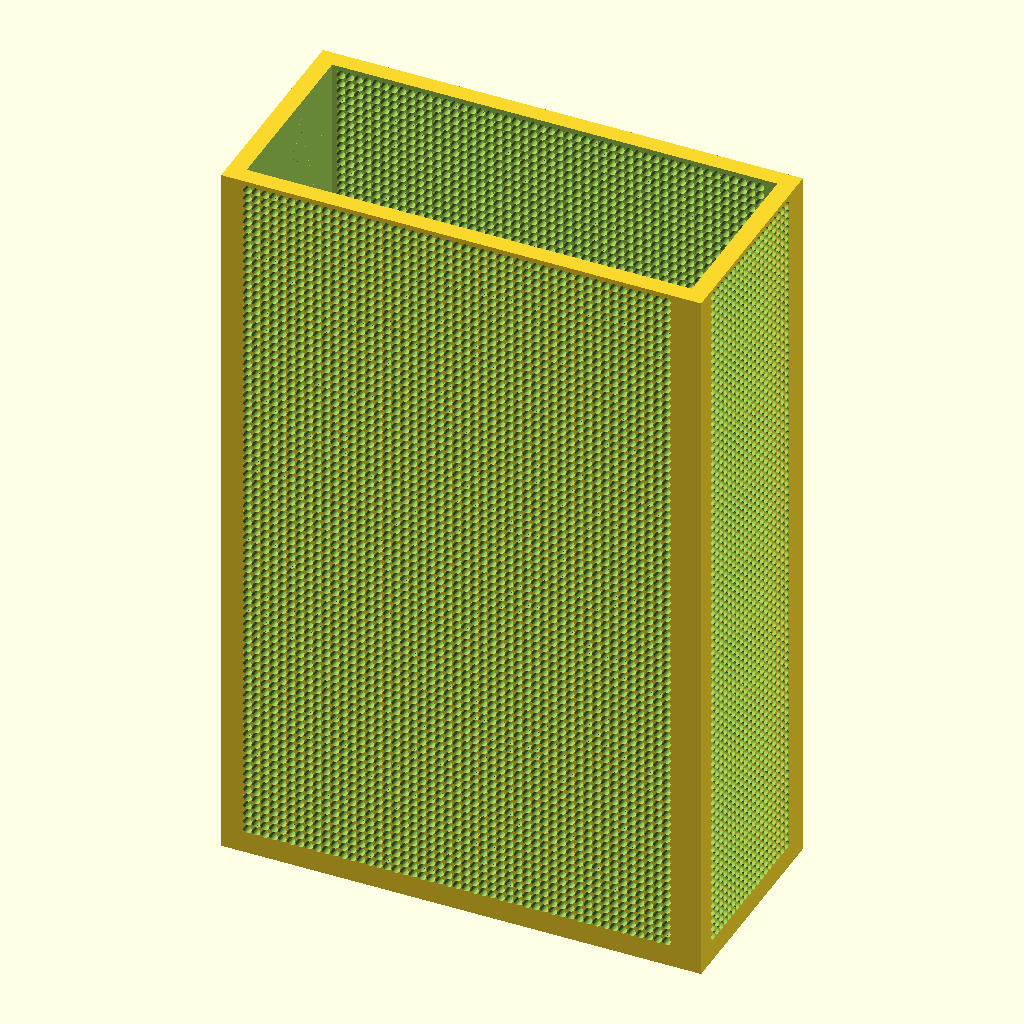
Cell 1: rendered with the file's own defaults.
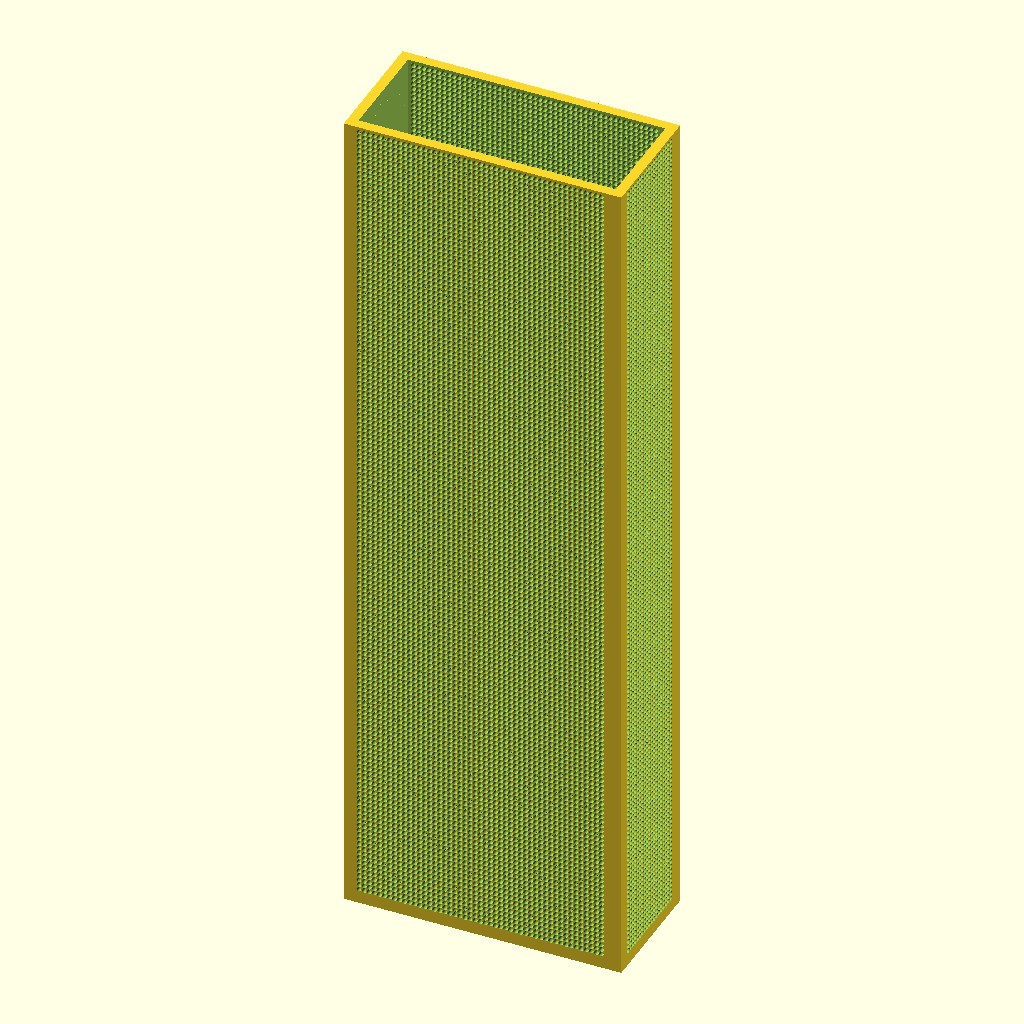
Cell 2 — BoxH set to 340, the other parameters unchanged.
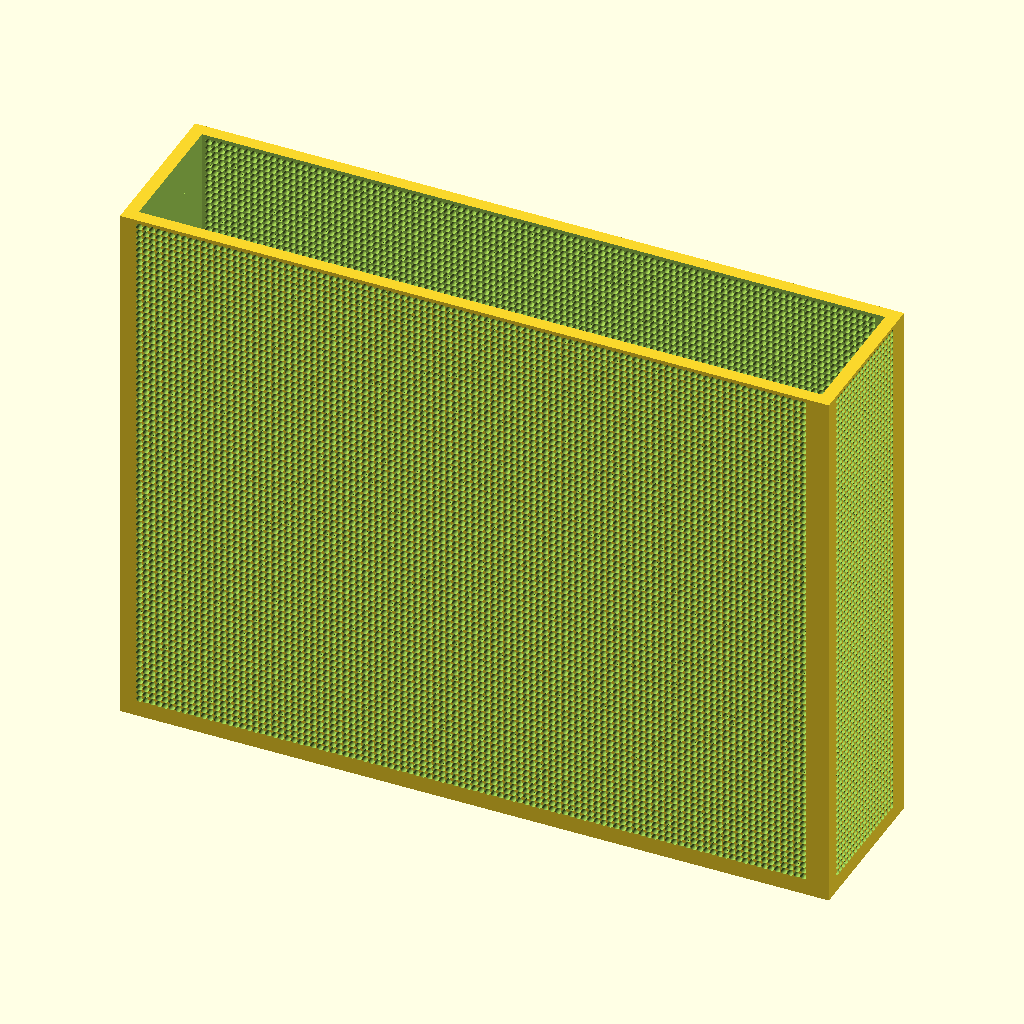
Cell 3: the same model with BoxW = 220.
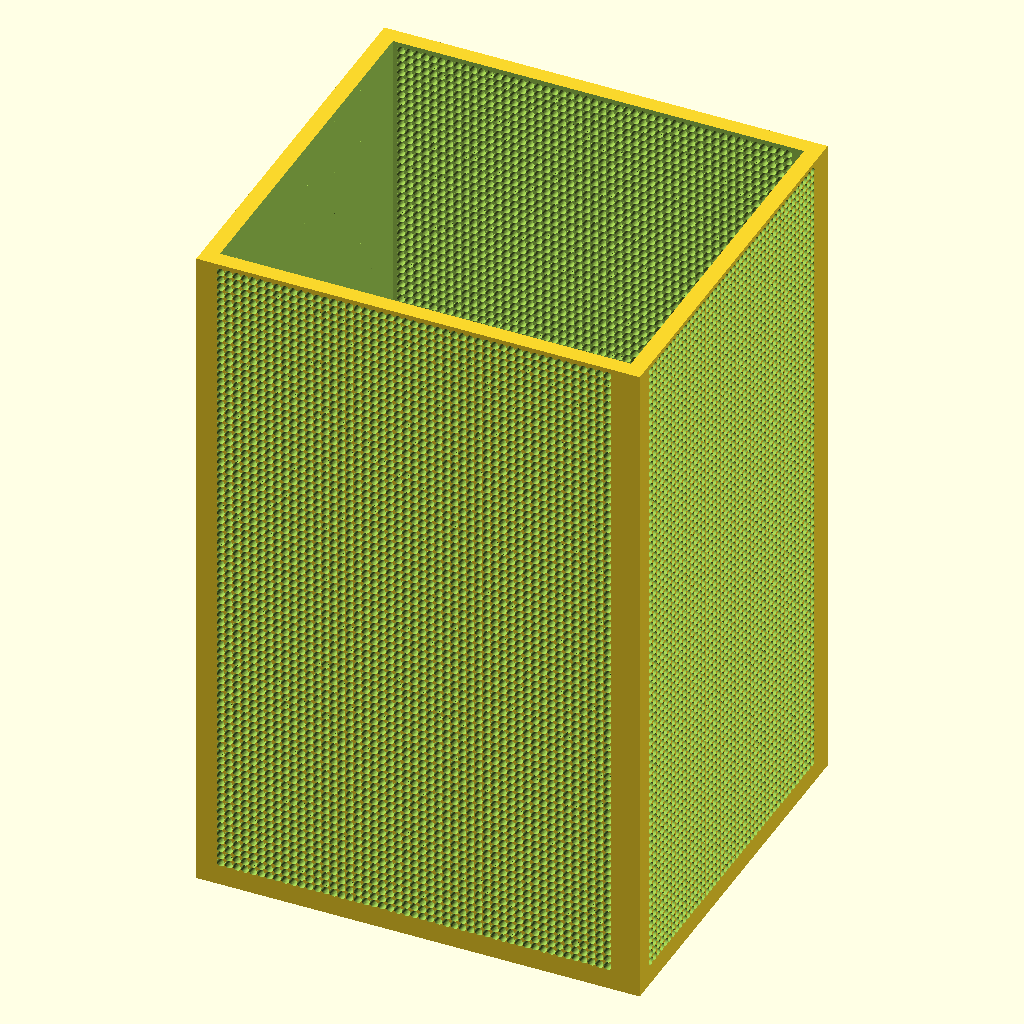
Cell 4: the same model with BoxD = 100.
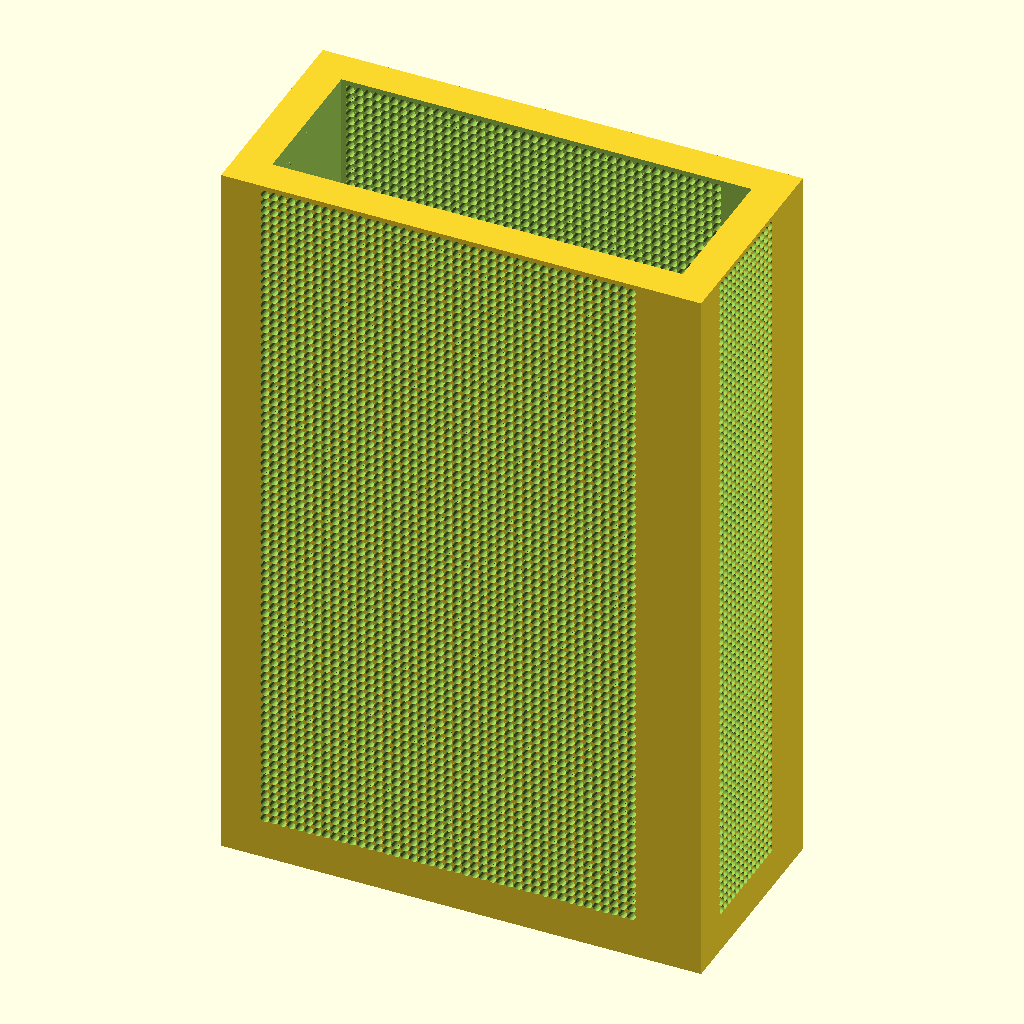
Cell 5: Wall = 8 (everything else at default).
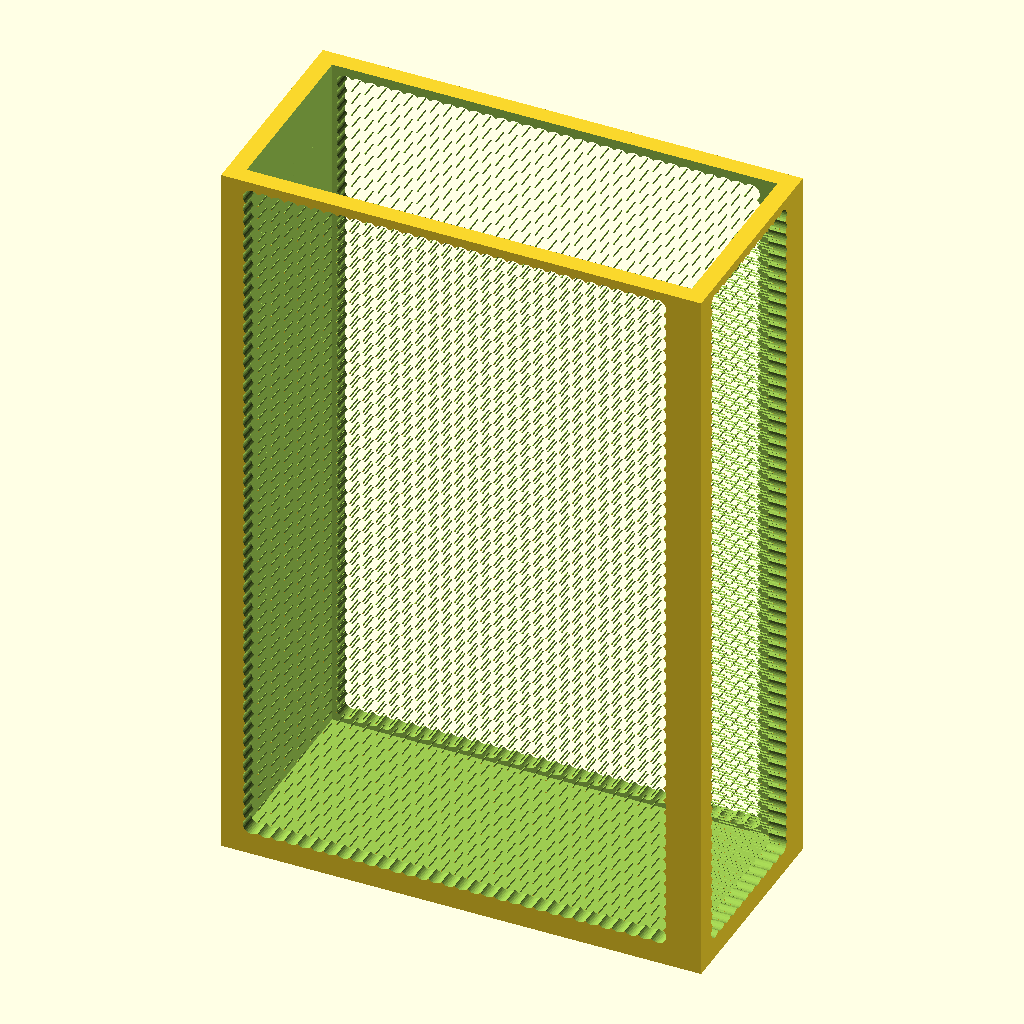
Cell 6: the same model with Hole = 4.
All cells are drawn from the same view direction (rotation 55°, 0°, 25°, orthographic, colour scheme Cornfield), but the view is re-fitted for each cell, so position and scale can differ between cells as well as the parameter.
The OpenSCAD source (MeshBox.scad):
BoxH=170;
BoxW=110;
BoxD=50;
Wall=4;
Hole=2;
Space=1;

$fn = 32;
cs=(Hole/2)+Space;
DW=Wall*2;
csWall=cs+Wall;
YPos=BoxD+DW;
TopZ=BoxH-cs;
MaxX=BoxW-DW;
MaxY=BoxD-DW;
difference()
{
  cube([BoxW,BoxD,BoxH]);
  translate([Wall,Wall,Wall]) cube([BoxW-DW,BoxD-DW,BoxH]);
  for (z=[csWall:cs:TopZ])
  {
    for (x=[csWall:cs:MaxX])
    {
      translate([x,YPos,z]) rotate([90,90,0]) cylinder(h=BoxD+DW+DW,d=Hole);
    }
  }
  for (z=[csWall:cs:TopZ])
  {
    for (y=[csWall:cs:MaxY])
    {
      translate([Wall,y,z]) rotate([0,90,0]) cylinder(h=BoxW+DW,d=Hole);
    }
  }
}
Parameter table extracted from the source (name, type, default, range or options):
BoxH: number, default 170
BoxW: number, default 110
BoxD: number, default 50
Wall: number, default 4
Hole: number, default 2
Space: number, default 1
